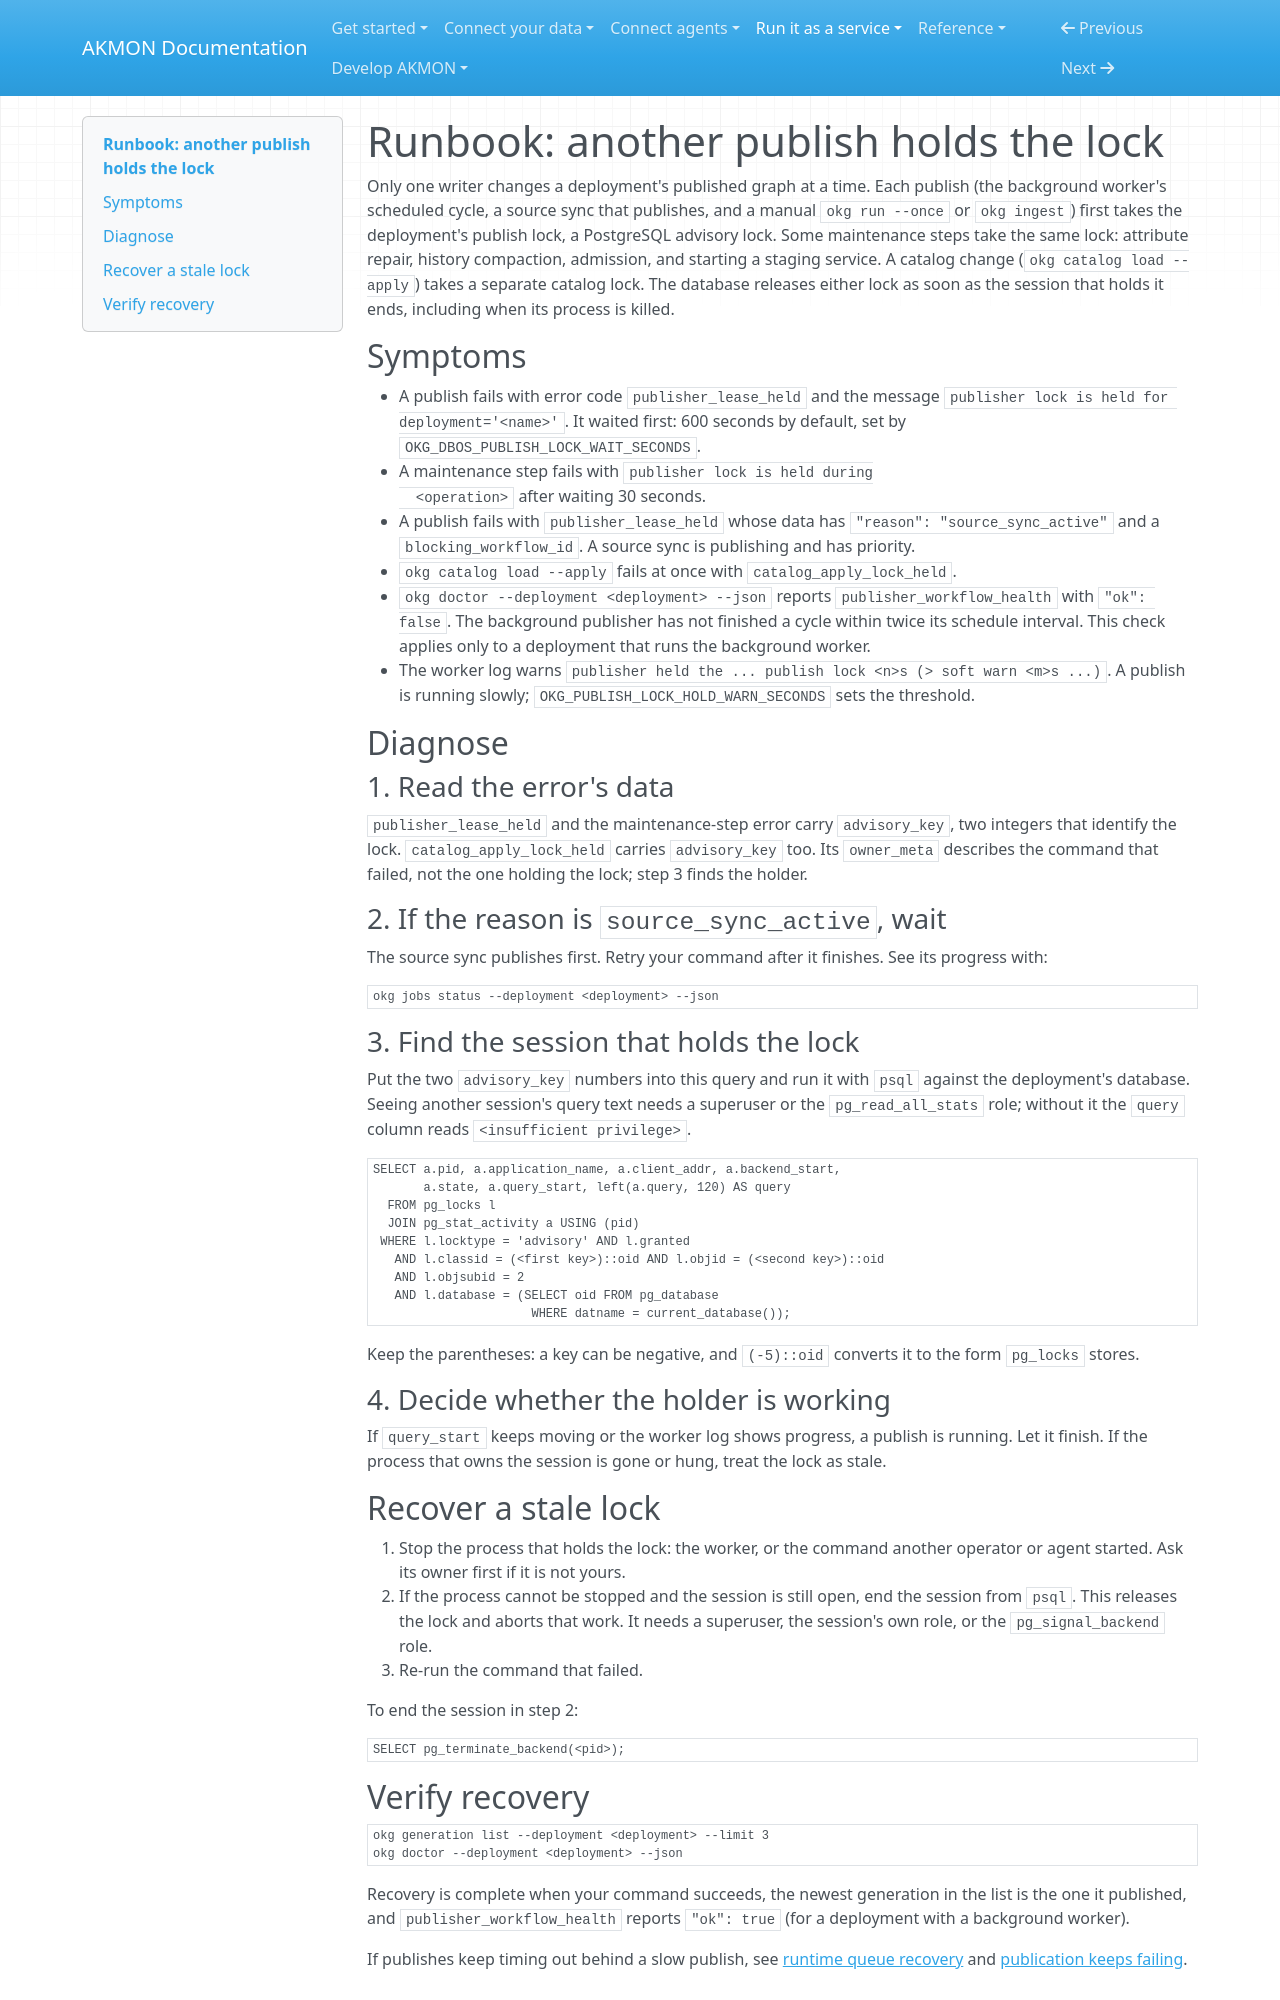

repository: mitdbg/akmon · page: runbooks/troubleshooting/publisher-lock/index.html · generator: mkdocs

---
audience: operator
type: how-to
canonical_id: runbook-publisher-lock-held
---
# Runbook: another publish holds the lock

Only one writer changes a deployment's published graph at a time. Each
publish (the background worker's scheduled cycle, a source sync that
publishes, and a manual `okg run --once` or `okg ingest`) first takes the
deployment's publish lock, a PostgreSQL advisory lock. Some maintenance
steps take the same lock: attribute repair, history compaction, admission,
and starting a staging service. A catalog change
(`okg catalog load --apply`) takes a separate catalog lock. The database
releases either lock as soon as the session that holds it ends, including
when its process is killed.

## Symptoms

- A publish fails with error code `publisher_lease_held` and the message
  `publisher lock is held for deployment='<name>'`. It waited first: 600
  seconds by default, set by `OKG_DBOS_PUBLISH_LOCK_WAIT_SECONDS`.
- A maintenance step fails with `publisher lock is held during
  <operation>` after waiting 30 seconds.
- A publish fails with `publisher_lease_held` whose data has
  `"reason": "source_sync_active"` and a `blocking_workflow_id`. A source
  sync is publishing and has priority.
- `okg catalog load --apply` fails at once with `catalog_apply_lock_held`.
- `okg doctor --deployment <deployment> --json` reports
  `publisher_workflow_health` with `"ok": false`. The background publisher
  has not finished a cycle within twice its schedule interval. This check
  applies only to a deployment that runs the background worker.
- The worker log warns
  `publisher held the ... publish lock <n>s (> soft warn <m>s ...)`. A
  publish is running slowly; `OKG_PUBLISH_LOCK_HOLD_WARN_SECONDS` sets the
  threshold.

## Diagnose

### 1. Read the error's data

`publisher_lease_held` and the maintenance-step error carry
`advisory_key`, two integers that identify the lock.
`catalog_apply_lock_held` carries `advisory_key` too. Its `owner_meta`
describes the command that failed, not the one holding the lock; step 3
finds the holder.

### 2. If the reason is `source_sync_active`, wait

The source sync publishes first. Retry your command after it finishes.
See its progress with:

```bash
okg jobs status --deployment <deployment> --json
```

### 3. Find the session that holds the lock

Put the two `advisory_key` numbers into this query and run it with `psql`
against the deployment's database. Seeing another session's query text
needs a superuser or the `pg_read_all_stats` role; without it the `query`
column reads `<insufficient privilege>`.

```sql
SELECT a.pid, a.application_name, a.client_addr, a.backend_start,
       a.state, a.query_start, left(a.query, 120) AS query
  FROM pg_locks l
  JOIN pg_stat_activity a USING (pid)
 WHERE l.locktype = 'advisory' AND l.granted
   AND l.classid = (<first key>)::oid AND l.objid = (<second key>)::oid
   AND l.objsubid = 2
   AND l.database = (SELECT oid FROM pg_database
                      WHERE datname = current_database());
```

Keep the parentheses: a key can be negative, and `(-5)::oid` converts
it to the form `pg_locks` stores.

### 4. Decide whether the holder is working

If `query_start` keeps moving or the worker log shows progress, a publish
is running. Let it finish. If the process that owns the session is gone or
hung, treat the lock as stale.

## Recover a stale lock

1. Stop the process that holds the lock: the worker, or the command
   another operator or agent started. Ask its owner first if it is not
   yours.
2. If the process cannot be stopped and the session is still open, end the
   session from `psql`. This releases the lock and aborts that work. It
   needs a superuser, the session's own role, or the `pg_signal_backend`
   role.
3. Re-run the command that failed.

To end the session in step 2:

```sql
SELECT pg_terminate_backend(<pid>);
```
